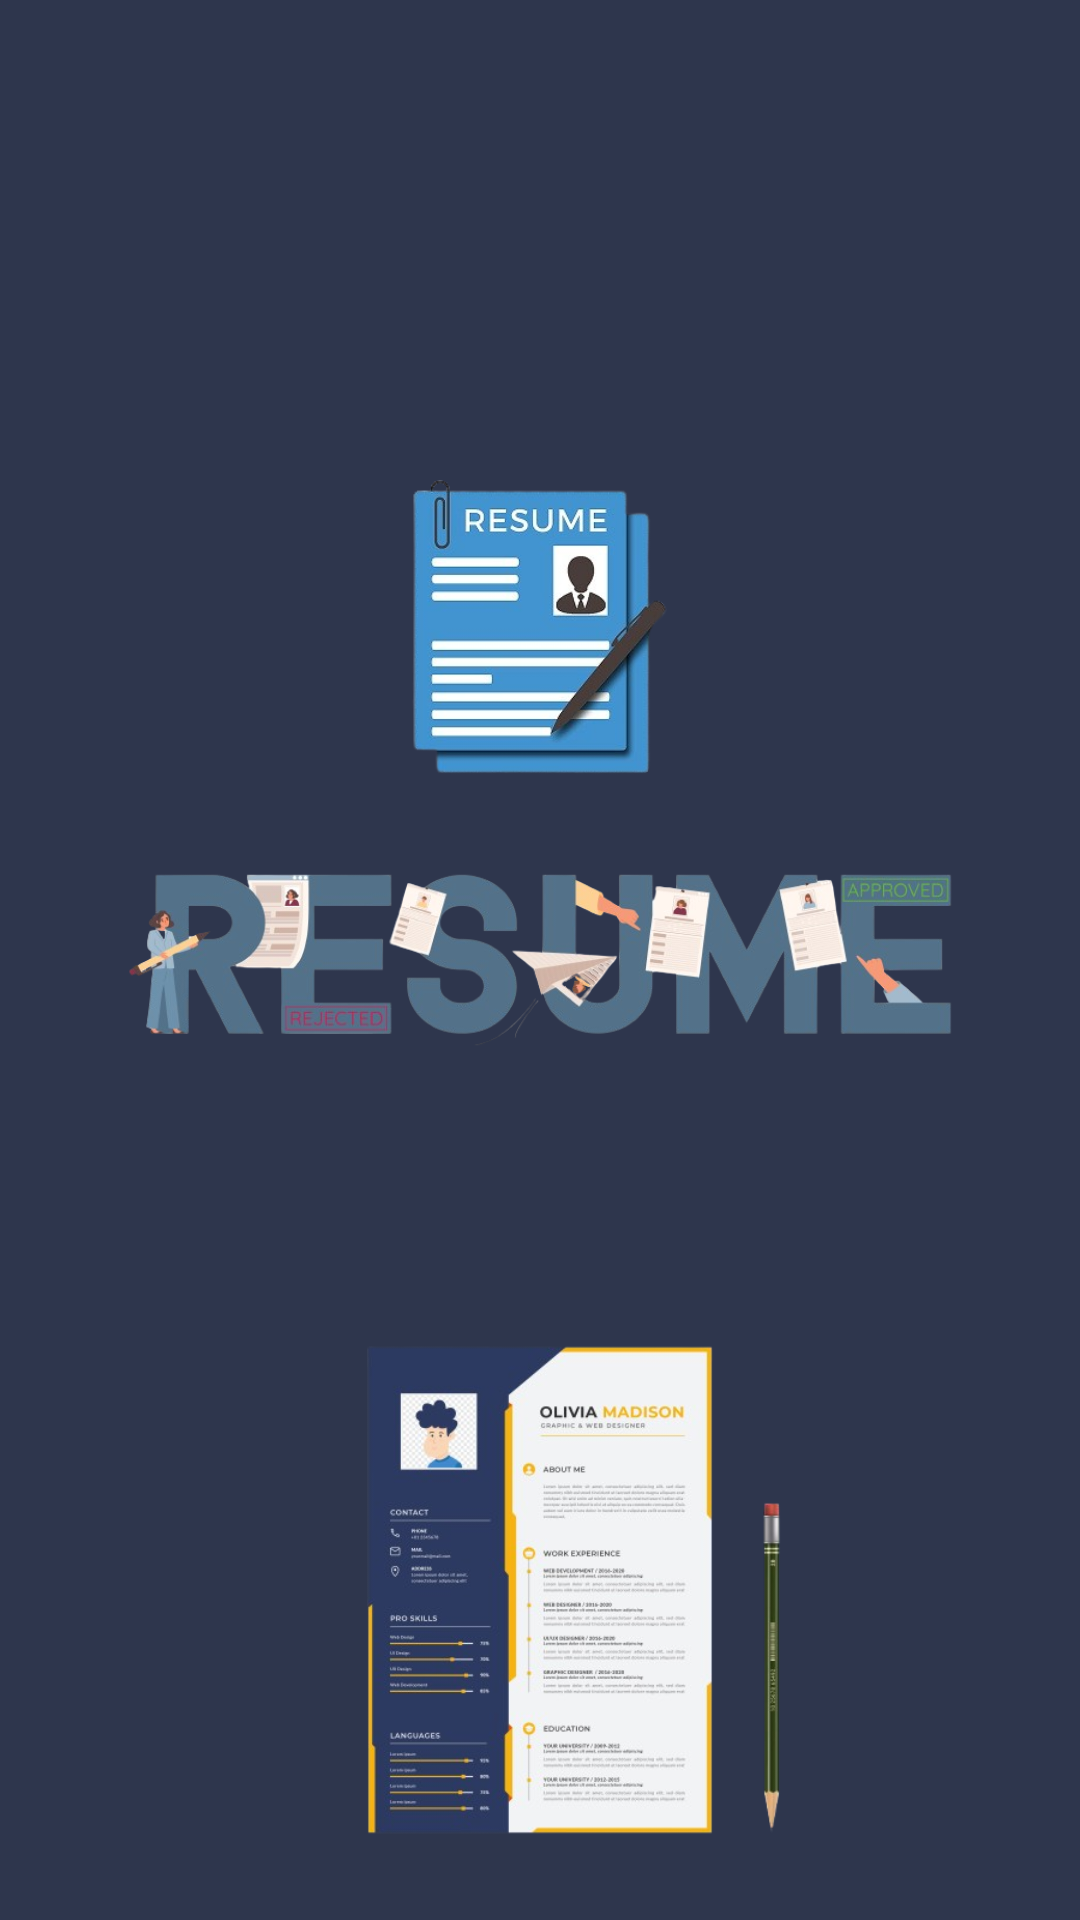

Android layout source for this screen:
<!-- AndroidManifest.xml: application theme Theme.CvBuilderApp -->
<!-- res/layout/activity_main.xml -->
<?xml version="1.0" encoding="utf-8"?>
<LinearLayout xmlns:android="http://schemas.android.com/apk/res/android"
    xmlns:app="http://schemas.android.com/apk/res-auto"
    xmlns:tools="http://schemas.android.com/tools"
    android:id="@+id/main"
    android:layout_width="match_parent"
    android:layout_height="match_parent"
    android:orientation="vertical"
    tools:context=".MainActivity">

    <RelativeLayout
        android:layout_width="match_parent"
        android:layout_height="match_parent"
        android:background="#2E364D"
        >
        <ImageView
            android:id="@+id/logoIcon"
            android:layout_above="@+id/logoName"
            android:layout_centerHorizontal="true"
            android:layout_width="200dp"
            android:layout_height="100dp"
            android:src="@drawable/logo_icon"
            />
        <ImageView
            android:id="@+id/logoName"
            android:layout_width="300dp"
            android:layout_height="120dp"
            android:src="@drawable/logo_name"
            android:layout_centerInParent="true"
            />
        <TextView
            android:layout_width="200dp"
            android:layout_height="50dp"
            android:textColor="@color/white"
            android:textSize="40sp"
            android:id="@+id/tvLogoText"
            android:layout_below="@id/logoName"
            android:layout_centerHorizontal="true"
            android:textAlignment="center"
            android:textStyle="bold"
            android:fontFamily="sans-serif"
            />

        <ImageView
            android:id="@+id/logo"
            android:layout_width="200dp"
            android:layout_height="200dp"
            android:src="@drawable/logo"
            android:layout_below="@+id/tvLogoText"
            android:layout_centerHorizontal="true"

            />




    </RelativeLayout>

</LinearLayout>
<!-- resources referenced by this layout -->
<resources>
  <!-- drawable logo: png bitmap (drawable, 135944 bytes) -->
  <!-- drawable logo_icon: png bitmap (drawable, 65392 bytes) -->
  <!-- drawable logo_name: png bitmap (drawable, 138451 bytes) -->
  <style name="Theme.CvBuilderApp" parent="Base.Theme.CvBuilderApp" />
  <style name="Base.Theme.CvBuilderApp" parent="Theme.Material3.DayNight.NoActionBar">
          
          
      </style>
  <!-- not gathered from this repository: default colours our renderer supplied (Android Studio template values) -->
  <color name="white">#FFFFFFFF</color>
</resources>
